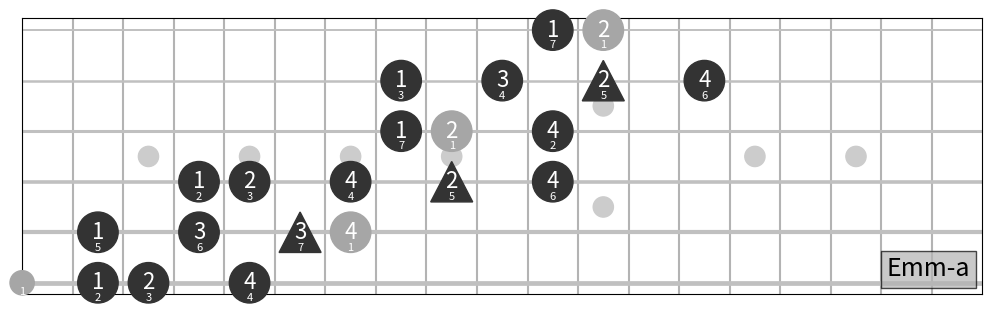

Reproduce this figure in Python.
"""
Created on Mon Nov 28 18:56:27 2022

@author: zmoon
"""
import math

import matplotlib as mpl
import matplotlib.pyplot as plt

plt.close("all")

# Matplotlib settings
plt.rcParams.update(
    {
        "figure.autolayout": True,
        "axes.formatter.limits": (-3, 4),  # scilimits
        "axes.formatter.use_mathtext": True,
    }
)


# %% Data

data = {
    #
    # Pattern 1
    "C-a": [
        # string, fret, finger
        (5, 3, 2),
        (5, 5, 4),
        (4, 2, 1),
        (4, 3, 2),
        (4, 5, 4),
        (3, 2, 1),
        (3, 4, 3),
        (3, 5, 1),
        (3, 7, 3),
        (2, 5, 1),
        (2, 6, 2),
        (2, 8, 4),
        (1, 5, 1),
        (1, 7, 3),
        (1, 8, 4),
    ],
    #
    # Pattern 2
    "Amm-a": [  # "mm" for melodic minor
        (6, 5, 1),
        (6, 7, 3),
        (6, 8, 4),
        (5, 5, 1),
        (5, 7, 3),
        (5, 9, 1),
        (5, 11, 3),
        (5, 12, 4),
        (4, 9, 1),
        (4, 10, 2),
        (4, 12, 4),
        (3, 9, 1),
        (3, 11, 3),
        (2, 9, 1),
        (2, 10, 1),
        (2, 12, 3),
        (2, 13, 4),
        (1, 10, 1),
        (1, 12, 3),
        (1, 14, 1),
        (1, 16, 3),
        (1, 17, 4),
    ],
    "Am-d": [
        (1, 17, 4),
        (1, 15, 2),
        (1, 13, 4),
        (1, 12, 3),
        (1, 10, 1),
        (2, 13, 4),
        (2, 12, 3),
        (2, 10, 1),
        (3, 12, 3),
        (3, 10, 1),
        (3, 9, 3),
        (3, 7, 1),
        (4, 10, 4),
        (4, 9, 3),
        (4, 7, 1),
        (5, 10, 4),
        (5, 8, 2),
        (5, 7, 1),
        (6, 10, 4),
        (6, 8, 4),
        (6, 7, 3),
        (6, 5, 1),
    ],
    #
    # Pattern 3
    "G-a": [
        (6, 3, 2),
        (6, 5, 4),
        (5, 2, 1),
        (5, 3, 2),
        (5, 5, 4),
        (4, 2, 1),
        (4, 4, 3),
        (4, 5, 4),
        (3, 2, 1),
        (3, 4, 3),
        (3, 5, 1),
        (3, 7, 3),
        (2, 5, 1),
        (2, 7, 3),
        (2, 8, 4),
        (1, 5, 1),
        (1, 7, 3),
        (1, 8, 1),
        (1, 10, 3),
        (1, 12, 1),
        (1, 14, 3),
        (1, 15, 4),
    ],
    "G-d": [
        (1, 15, 4),
        (1, 14, 3),
        (1, 12, 1),
        (1, 10, 4),
        (1, 8, 2),
        (1, 7, 1),
        (2, 10, 4),
        (2, 8, 2),
        (2, 7, 1),
        (3, 9, 3),
        (3, 7, 1),
        (4, 10, 4),
        (4, 9, 3),
        (4, 7, 1),
        (5, 10, 4),
        (5, 9, 3),
        (5, 7, 1),
        (5, 5, 4),
        (5, 3, 2),
        (5, 2, 1),
        (6, 5, 4),
        (6, 3, 2),
    ],
    #
    # Pattern 4
    "Emm-a": [
        (6, 0, None),
        (6, 2, 1),
        (6, 3, 2),
        (6, 5, 4),
        (5, 2, 1),
        (5, 4, 3),
        (5, 6, 3),
        (5, 7, 4),
        (4, 4, 1),
        (4, 5, 2),
        (4, 7, 4),
        (4, 9, 2),
        (4, 11, 4),
        (3, 8, 1),
        (3, 9, 2),
        (3, 11, 4),
        (2, 8, 1),
        (2, 10, 3),
        (2, 12, 2),
        (2, 14, 4),
        (1, 11, 1),
        (1, 12, 2),
    ],
}

# Pattern 1 is also used for D, Db, Eb
for tonic, delta in [("D", 2), ("Db", 1), ("Eb", 3)]:
    data[f"{tonic}-a"] = [(string, fret + delta, finger) for string, fret, finger in data["C-a"]]

# For Pattern 1, desc is just asc in reverse
for tonic in ["C", "D", "Db", "Eb"]:
    data[f"{tonic}-d"] = data[f"{tonic}-a"][::-1]

# Pattern 2 is also used for F#, G#, F, G
for tonic, delta in [("F#", -3), ("G#", -1), ("F", -4), ("G", -2)]:
    data[f"{tonic}mm-a"] = [
        (string, fret + delta, finger) for string, fret, finger in data["Amm-a"]
    ]
    data[f"{tonic}m-d"] = [(string, fret + delta, finger) for string, fret, finger in data["Am-d"]]

# Pattern 3 is also used for A, B, F#, Ab, Bb
for tonic, delta in [("A", 2), ("B", 4), ("F#", -1), ("Ab", 1), ("Bb", 3)]:
    data[f"{tonic}-a"] = [(string, fret + delta, finger) for string, fret, finger in data["G-a"]]
    data[f"{tonic}-d"] = [(string, fret + delta, finger) for string, fret, finger in data["G-d"]]


# %% Plot

which = "Emm-a"

assert which[-2:] in {"-a", "-d"}, "ascending or descending"
ascending = which.endswith("-a")

fig, ax = plt.subplots(figsize=(10, 3.2))

# Frets
fret_lims = (0, 19)
for x in range(*fret_lims):
    ax.axvline(x, color="0.7", zorder=0)

# Markers
kwargs = dict(radius=0.2, color="0.8")
for x in range(*fret_lims):
    if x in {3, 5, 7, 9, 15, 17, 19}:
        p = mpl.patches.Circle((x - 0.5, 3.5), **kwargs)
        ax.add_patch(p)
    elif x == 12:
        for y in [2.5, 4.5]:
            p = mpl.patches.Circle((x - 0.5, y), **kwargs)
            ax.add_patch(p)
    else:
        pass

# Strings
nstrings = 6
for y in range(1, nstrings + 1):
    ax.axhline(y, c="silver", lw=1 + 0.4 * y, zorder=1)

# Segovia
vals = [4, 11, 7, 2, 9, 4]
standard_radius = 0.4
kwargs = dict(zorder=10, clip_on=False)
prev_string = prev_finger = None
v0 = None
n = None  # scale degree
for string, fret, finger in data[which]:
    x, y = fret - 0.5, string

    v = vals[string - 1] + fret

    if v0 is None:
        v0 = v

    if v % 12 == v0 % 12:  # reset
        n = 1

    radius = standard_radius
    if fret == 0:  # Open string
        radius = standard_radius * 0.6
        x = fret
    color = "0.65" if v % 12 == v0 % 12 else "0.2"
    if (
        prev_string is not None
        and prev_finger is not None
        and string == prev_string
        and (finger <= prev_finger if ascending else finger >= prev_finger)
    ):
        # Must have shifted
        s = 2 / math.sqrt(3) * radius * 2 * 0.9
        sgn = -1  # +1 for pointing down
        p = mpl.patches.Polygon(
            [(x - s / 2, y - sgn * radius), (x, y + sgn * radius), (x + s / 2, y - sgn * radius)],
            closed=True,
            color=color,
            **kwargs,
        )
    else:
        p = mpl.patches.Circle((x, y), radius=radius, color=color, **kwargs)
    ax.add_patch(p)

    ax.text(x, y, finger, ha="center", va="center", color="w", size=16, zorder=20)
    ax.text(
        x,
        y + 0.3 * radius / standard_radius,
        n,
        ha="center",
        va="center",
        color="w",
        size=8,
        zorder=20,
    )

    prev_string = string
    prev_finger = finger
    n += 1

edge_space = 0.23
d = 0.01
ax.text(
    fret_lims[-1] - d - edge_space,
    nstrings - d,
    which,
    va="bottom",
    ha="right",
    size=18,
    bbox=dict(facecolor="0.7", alpha=0.7),
)

ax.axis("scaled")

ax.set_xlim(fret_lims)
ax.set_ylim((6 + edge_space, 1 - edge_space))

# Remove ax labels
ax.xaxis.set_major_locator(plt.NullLocator())
ax.yaxis.set_major_locator(plt.NullLocator())

plt.show()


# %% Save figs?

# from savefigs import savefigs; savefigs(formats=["svg", "png"])
